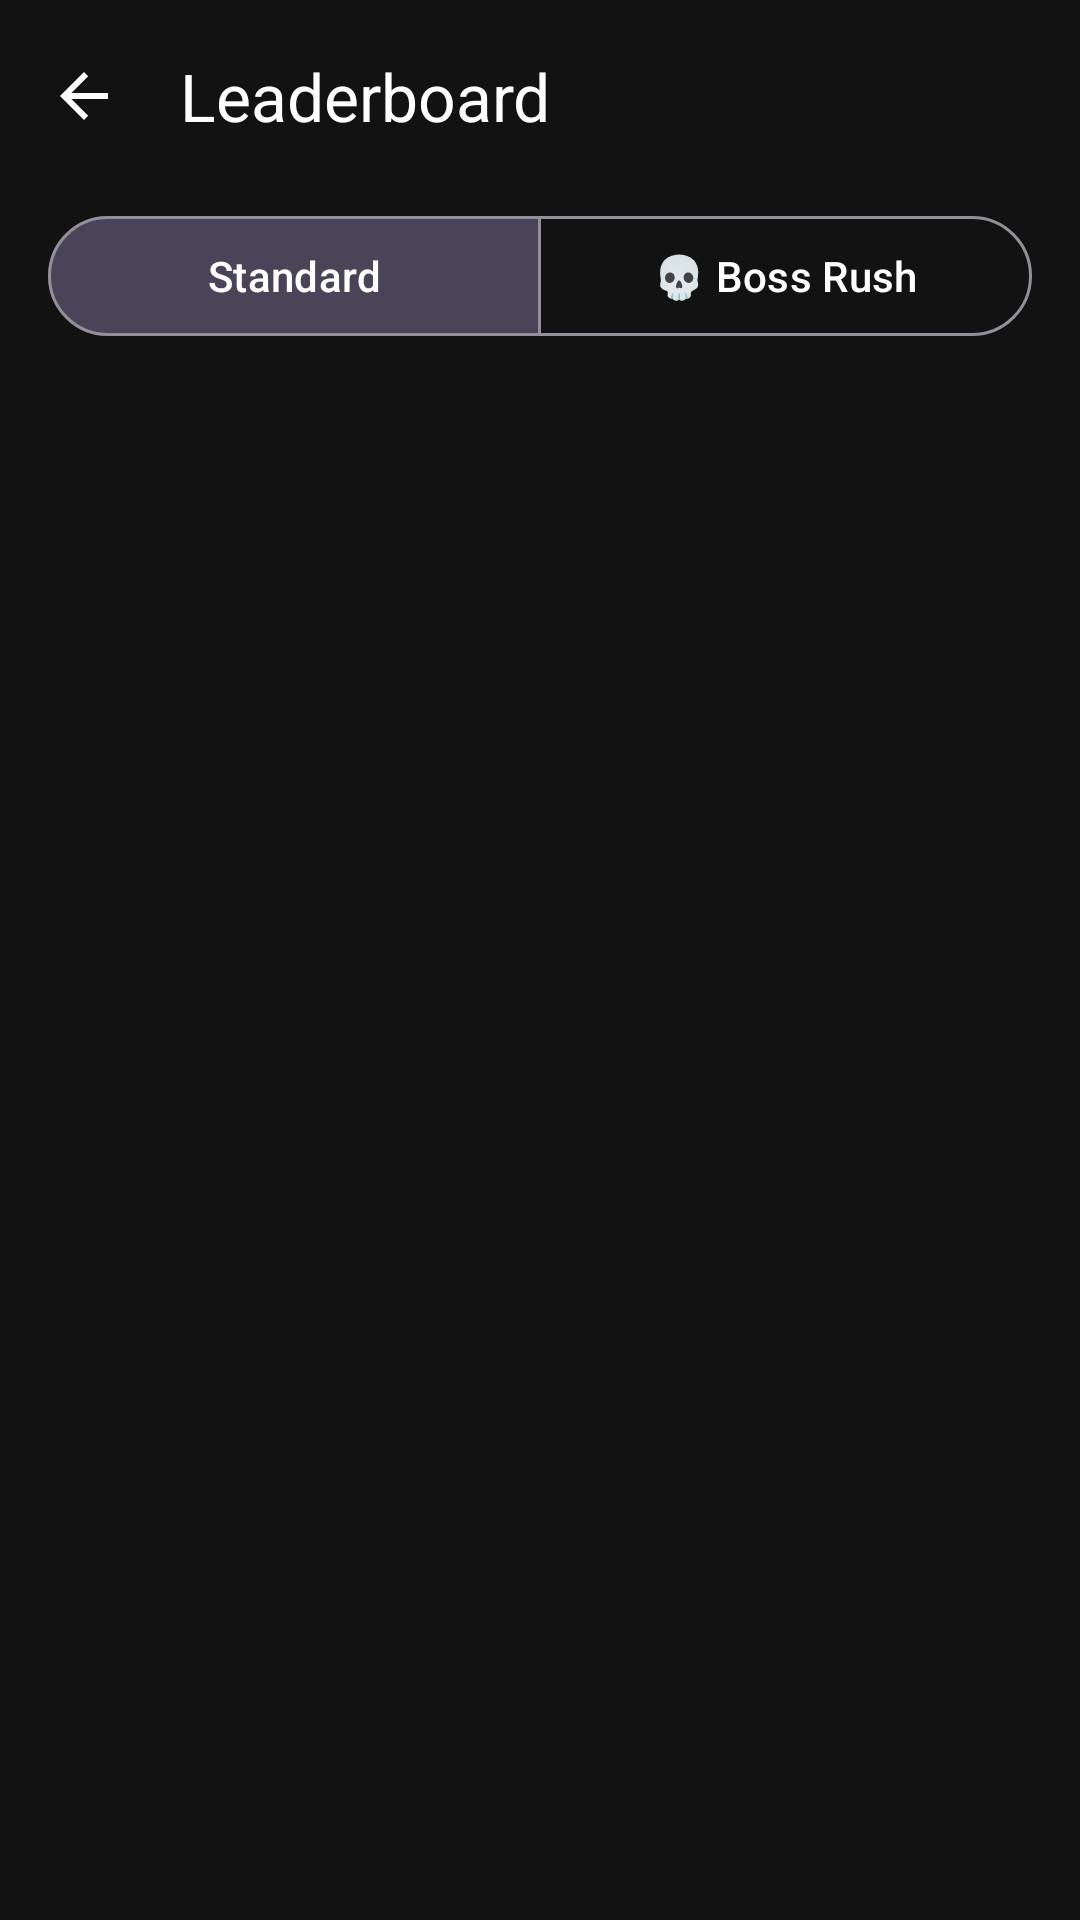

Produce the Android XML layout that renders to this screen, including the resource entries it uses.
<!-- AndroidManifest.xml: application theme Theme.RapidFire -->
<!-- res/layout/fragment_leaderboard.xml -->
<?xml version="1.0" encoding="utf-8"?>
<LinearLayout xmlns:android="http://schemas.android.com/apk/res/android"
    xmlns:app="http://schemas.android.com/apk/res-auto"
    android:layout_width="match_parent"
    android:layout_height="match_parent"
    android:orientation="vertical">

    <com.google.android.material.appbar.MaterialToolbar
        android:id="@+id/toolbar"
        android:layout_width="match_parent"
        android:layout_height="?attr/actionBarSize"
        android:background="@android:color/transparent"
        app:navigationIcon="?attr/homeAsUpIndicator"
        app:navigationIconTint="@color/menu_text"
        app:title="@string/leaderboard"
        app:titleTextColor="@color/menu_text"
        app:titleTextAppearance="@style/TextAppearance.Material3.TitleLarge" />

    <com.google.android.material.button.MaterialButtonToggleGroup
        android:id="@+id/toggleGroup"
        android:layout_width="match_parent"
        android:layout_height="wrap_content"
        android:layout_marginHorizontal="@dimen/item_spacing"
        android:layout_marginTop="@dimen/text_spacing"
        android:layout_marginBottom="@dimen/element_spacing"
        app:singleSelection="true"
        app:selectionRequired="true"
        app:checkedButton="@id/btnStandard">

        <com.google.android.material.button.MaterialButton
            android:id="@+id/btnStandard"
            style="?attr/materialButtonOutlinedStyle"
            android:layout_width="0dp"
            android:layout_height="wrap_content"
            android:layout_weight="1"
            android:text="@string/leaderboard_standard"
            android:textColor="@color/menu_text" />

        <com.google.android.material.button.MaterialButton
            android:id="@+id/btnBossRush"
            style="?attr/materialButtonOutlinedStyle"
            android:layout_width="0dp"
            android:layout_height="wrap_content"
            android:layout_weight="1"
            android:text="@string/leaderboard_boss_rush"
            android:textColor="@color/menu_text" />

    </com.google.android.material.button.MaterialButtonToggleGroup>

    <ProgressBar
        android:id="@+id/progressBar"
        android:layout_width="wrap_content"
        android:layout_height="wrap_content"
        android:layout_gravity="center"
        android:layout_marginTop="@dimen/screen_padding"
        android:visibility="gone" />

    <TextView
        android:id="@+id/tvEmpty"
        android:layout_width="match_parent"
        android:layout_height="wrap_content"
        android:text="@string/no_scores_yet"
        android:textColor="@color/text_secondary"
        android:textSize="16sp"
        android:gravity="center"
        android:padding="@dimen/content_padding"
        android:visibility="gone" />

    <androidx.recyclerview.widget.RecyclerView
        android:id="@+id/rvScores"
        android:layout_width="match_parent"
        android:layout_height="0dp"
        android:layout_weight="1"
        android:padding="@dimen/element_spacing"
        android:clipToPadding="false"
        app:layoutManager="androidx.recyclerview.widget.LinearLayoutManager" />

</LinearLayout>
<!-- resources referenced by this layout -->
<resources>
  <color name="menu_text">#FFFFFFFF</color>
  <color name="text_secondary">#AAFFFFFF</color>
  <dimen name="content_padding">24dp</dimen>
  <dimen name="element_spacing">8dp</dimen>
  <dimen name="item_spacing">16dp</dimen>
  <dimen name="screen_padding">32dp</dimen>
  <dimen name="text_spacing">4dp</dimen>
  <string name="leaderboard">Leaderboard</string>
  <string name="leaderboard_boss_rush">💀 Boss Rush</string>
  <string name="leaderboard_standard">Standard</string>
  <string name="no_scores_yet">No scores yet. Play a game!</string>
  <style name="Theme.RapidFire" parent="Theme.Material3.Dark.NoActionBar">
          <item name="colorPrimary">#FF1E88E5</item>
          <item name="colorOnPrimary">#FFFFFFFF</item>
          <item name="colorPrimaryContainer">#FF1565C0</item>
          <item name="colorSecondary">#FF26A69A</item>
          <item name="colorOnSecondary">#FFFFFFFF</item>
          <item name="android:colorBackground">#FF121212</item>
          <item name="colorSurface">#FF1E1E1E</item>
          <item name="colorOnSurface">#FFFFFFFF</item>
          <item name="android:statusBarColor">#FF000000</item>
          <item name="android:navigationBarColor">#FF000000</item>
      </style>
</resources>
